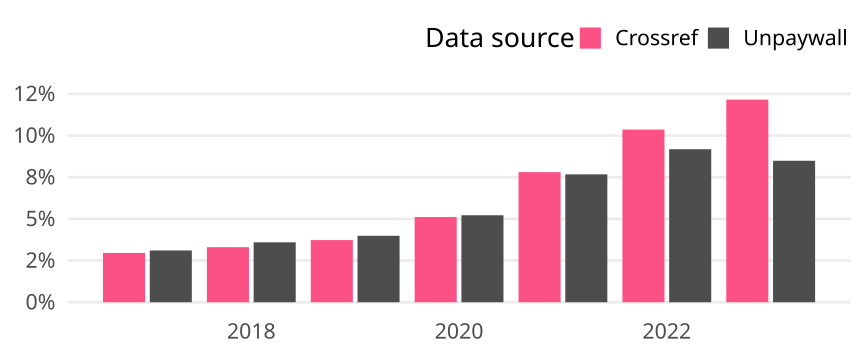

Data behind this chart, as committed beside it:
cr_year, cat, article_total, name, oa_articles, oa_share
2017, Global, 496910, Crossref, 14703, 0.02959
2017, Global, 496910, Unpaywall, 15448, 0.03109
2018, Global, 514597, Crossref, 17003, 0.03304
2018, Global, 514597, Unpaywall, 18506, 0.03596
2019, Global, 536372, Crossref, 20010, 0.03731
2019, Global, 536372, Unpaywall, 21392, 0.03988
2020, Global, 569261, Crossref, 29114, 0.05114
2020, Global, 569261, Unpaywall, 29710, 0.05219
2021, Global, 596810, Crossref, 46598, 0.07808
2021, Global, 596810, Unpaywall, 45796, 0.07673
2022, Global, 595219, Crossref, 61679, 0.1036
2022, Global, 595219, Unpaywall, 54653, 0.09182
2023, Global, 410764, Crossref, 49952, 0.1216
2023, Global, 410764, Unpaywall, 34874, 0.0849
